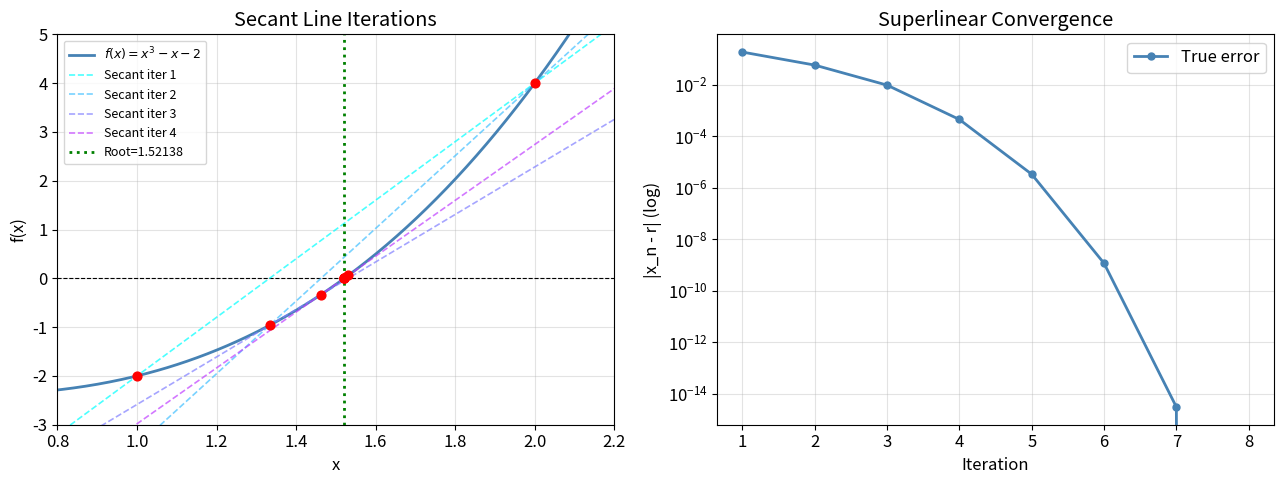

Python code for this plot: (Note: this script raises an exception after producing the figure.)
import numpy as np
import matplotlib.pyplot as plt
from scipy.special import erfc
import warnings; warnings.filterwarnings('ignore')

plt.rcParams.update({'figure.figsize':(11,5),'font.size':12,
    'axes.grid':True,'grid.alpha':0.35,'lines.linewidth':2})
print('Libraries loaded OK')

def secant(f, x0, x1, tol=1e-8, max_iter=50, verbose=False):
    # Secant Method: find root of f using two starting points x0, x1.
    hist = {'iterates':[x0,x1], 'errors':[], 'f_values':[f(x0),f(x1)]}
    if verbose:
        print(f"{'n':>4}  {'x_n':>18}  {'f(x_n)':>14}  {'|step|':>12}")
        print('-'*56)
    for i in range(1, max_iter+1):
        f0, f1 = f(x0), f(x1)
        denom = f1 - f0
        if abs(denom) < 1e-14:
            raise ZeroDivisionError('f(x1)-f(x0)~0 -- secant line is horizontal.')
        x2   = x1 - f1*(x1 - x0)/denom
        step = abs(x2 - x1)
        rel  = step / max(abs(x2), 1.0)
        hist['iterates'].append(x2)
        hist['errors'].append(step)
        hist['f_values'].append(f(x2))
        if verbose:
            print(f'{i:>4}  {x2:>18.12f}  {f(x2):>14.4e}  {step:>12.4e}')
        if rel < tol:
            break
        x0, x1 = x1, x2
    return x2, hist


def estimate_order(errors, true_root, iterates):
    # Empirically estimate convergence order from true errors.
    true_errs = [abs(x - true_root) for x in iterates if abs(x-true_root) > 1e-16]
    orders = []
    for k in range(1, len(true_errs)-1):
        if true_errs[k] > 0 and true_errs[k-1] > 0 and true_errs[k+1] > 0:
            p = np.log(true_errs[k+1]/true_errs[k]) / np.log(true_errs[k]/true_errs[k-1])
            orders.append(p)
    return orders

f1 = lambda x: x**3 - x - 2
x_star = 1.5213797068045675

root1, h1 = secant(f1, x0=1.0, x1=2.0, tol=1e-12, verbose=True)
print(f'\nRoot      : {root1:.14f}')
print(f'Exact     : {x_star:.14f}')
print(f'Error     : {abs(root1 - x_star):.2e}')
print(f'Iterations: {len(h1["errors"])}')

# Empirical order estimate
orders1 = estimate_order(h1['errors'], x_star, h1['iterates'])
if orders1:
    print(f'Estimated convergence order (last 3 iters): {np.mean(orders1[-3:]):.4f}  (golden ratio = {(1+5**0.5)/2:.4f})')

# Plot: secant lines
x_range = np.linspace(0.5, 2.5, 400)
fig, axes = plt.subplots(1, 2, figsize=(13, 5))

ax = axes[0]
ax.plot(x_range, f1(x_range), color='steelblue', label=r'$f(x)=x^3-x-2$')
ax.axhline(0, color='k', lw=0.8, ls='--')
iters = h1['iterates']
colors_s = plt.cm.cool(np.linspace(0, 1, min(5, len(iters)-1)))
for k in range(min(4, len(iters)-2)):
    x0k, x1k = iters[k], iters[k+1]
    slope = (f1(x1k)-f1(x0k))/(x1k-x0k) if abs(x1k-x0k)>1e-10 else 0
    sec_y = f1(x0k) + slope*(x_range - x0k)
    ax.plot(x_range, sec_y, color=colors_s[k], lw=1.2, ls='--', alpha=0.7,
            label=f'Secant iter {k+1}')
ax.scatter(iters[:-1], [f1(x) for x in iters[:-1]], color='red', s=40, zorder=5)
ax.axvline(root1, color='green', ls=':', lw=2, label=f'Root={root1:.5f}')
ax.set(xlim=(0.8,2.2), ylim=(-3,5), xlabel='x', ylabel='f(x)',
       title='Secant Line Iterations'); ax.legend(fontsize=9)

ax = axes[1]
true_errs = [abs(x-x_star) for x in h1['iterates'][2:]]
ax.semilogy(range(1, len(true_errs)+1), true_errs, 'o-', color='steelblue', ms=5, label='True error')
ax.set(xlabel='Iteration', ylabel='|x_n - r| (log)', title='Superlinear Convergence')
ax.legend()

plt.tight_layout()
plt.savefig('/sessions/epic-eloquent-mccarthy/mnt/outputs/secant_math.png', dpi=120, bbox_inches='tight')
plt.show()

# Antoine constants for ethanol (Perry's Chemical Engineers' Handbook)
A_eth, B_eth, C_eth = 8.20417, 1642.89, 230.300
P_target = 760.0   # mmHg (1 atm)

f_antoine = lambda T: A_eth - B_eth/(C_eth + T) - np.log10(P_target)

# Analytical boiling point (solve directly)
T_boil_exact = B_eth / (A_eth - np.log10(P_target)) - C_eth
print(f'Analytical boiling point: {T_boil_exact:.4f} degC')

root2, h2 = secant(f_antoine, x0=60.0, x1=95.0, tol=1e-12, verbose=True)
print(f'\nSecant result : {root2:.8f} degC')
print(f'Exact         : {T_boil_exact:.8f} degC')
print(f'Error         : {abs(root2 - T_boil_exact):.2e} degC')
print(f'Iterations    : {len(h2["errors"])}')

# Plot: P* vs T and convergence
T_range = np.linspace(50, 110, 400)
P_range = 10**(A_eth - B_eth/(C_eth + T_range))

fig, axes = plt.subplots(1, 2, figsize=(13, 5))

ax = axes[0]
ax.plot(T_range, P_range, color='teal', label='Vapour pressure $P^*(T)$')
ax.axhline(P_target, color='crimson', ls='--', label='P* = 760 mmHg (1 atm)')
ax.axvline(root2, color='darkorange', ls=':', lw=2,
           label=f'$T_{{bp}}$ = {root2:.2f} °C')
ax.scatter([root2], [P_target], color='darkorange', s=80, zorder=5)
ax.set(xlabel='Temperature (°C)', ylabel='Vapour Pressure (mmHg)',
       title='Ethanol Boiling Point via Antoine Equation')
ax.legend()

ax = axes[1]
ax.semilogy(range(1, len(h2['errors'])+1), h2['errors'],
            'o-', color='teal', ms=5, label='|step|')
ax.set(xlabel='Iteration', ylabel='|step| (log)',
       title='Convergence - Antoine Equation')
ax.legend()

plt.tight_layout()
plt.savefig('/sessions/epic-eloquent-mccarthy/mnt/outputs/secant_chem.png', dpi=120, bbox_inches='tight')
plt.show()

alpha_c  = 0.996       # dB / (MHz^0.5 * 100m)
alpha_d  = 1.91e-4     # dB / (MHz * 100m)
alpha_target = 30.0    # dB / 100m

def attenuation(f_MHz):
    return alpha_c * np.sqrt(f_MHz) + alpha_d * f_MHz

g_coax = lambda f: attenuation(f) - alpha_target

root3, h3 = secant(g_coax, x0=500.0, x1=1500.0, tol=1e-8, verbose=True)
print(f'\nFrequency where alpha = {alpha_target} dB/100m : {root3:.2f} MHz')
print(f'Check: alpha({root3:.1f} MHz) = {attenuation(root3):.6f} dB/100m')
print(f'Iterations: {len(h3["errors"])}')

f_vals = np.linspace(100, 2000, 800)
fig, axes = plt.subplots(1, 2, figsize=(13, 5))

ax = axes[0]
ax.plot(f_vals, attenuation(f_vals), color='royalblue', label=r'$\alpha(f)$')
ax.axhline(alpha_target, color='crimson', ls='--', label=f'Target = {alpha_target} dB/100m')
ax.axvline(root3, color='darkorange', ls=':', lw=2, label=f'f* = {root3:.1f} MHz')
ax.scatter([root3], [alpha_target], color='darkorange', s=80, zorder=5)
ax.set(xlabel='Frequency (MHz)', ylabel='Attenuation (dB/100 m)',
       title='RG-6/U Coaxial Cable Attenuation')
ax.legend()

ax = axes[1]
ax.semilogy(range(1, len(h3['errors'])+1), h3['errors'],
            'o-', color='royalblue', ms=5, label='|step|')
ax.set(xlabel='Iteration', ylabel='|step| (log)', title='Convergence - Telecom')
ax.legend()

plt.tight_layout()
plt.savefig('/sessions/epic-eloquent-mccarthy/mnt/outputs/secant_telecom.png', dpi=120, bbox_inches='tight')
plt.show()

f_cmp  = lambda x: np.cos(x) - x
df_cmp = lambda x: -np.sin(x) - 1
r_cmp  = 0.7390851332151607

# Bisection (local copy)
def bisection_cmp(f, a, b, tol=1e-15):
    errs=[]
    for _ in range(60):
        c=(a+b)/2; e=(b-a)/2; errs.append(e)
        if e<tol or f(c)==0: break
        if f(a)*f(c)<0: b=c
        else: a=c
    return c, errs

# Newton-Raphson (local copy)
def nr_cmp(f, df, x0, tol=1e-15):
    x=x0; errs=[]
    for _ in range(20):
        xn=x-f(x)/df(x); errs.append(abs(xn-x))
        if abs(xn-x)<tol: break
        x=xn
    return xn, errs

_, e_bis = bisection_cmp(f_cmp, 0.0, 1.0)
_, e_nr  = nr_cmp(f_cmp, df_cmp, 0.5)
_, h_sec = secant(f_cmp, x0=0.0, x1=1.0, tol=1e-15)
e_sec = h_sec['errors']

print(f'Bisection iterations     : {len(e_bis)}')
print(f'Newton-Raphson iterations: {len(e_nr)}')
print(f'Secant iterations        : {len(e_sec)}')
print(f'NR speed-up vs Bisection : {len(e_bis)/len(e_nr):.1f}x')
print(f'Secant speed-up vs Bisect: {len(e_bis)/len(e_sec):.1f}x')

fig, ax = plt.subplots(figsize=(10, 5))
ax.semilogy(range(1, len(e_bis)+1), e_bis,  'o--', color='steelblue', ms=4, label=f'Bisection ({len(e_bis)} iters)')
ax.semilogy(range(1, len(e_sec)+1), e_sec,  's-',  color='darkorange', ms=5, label=f'Secant ({len(e_sec)} iters)')
ax.semilogy(range(1, len(e_nr)+1),  e_nr,   '^-',  color='crimson',    ms=6, label=f'Newton-Raphson ({len(e_nr)} iters)')
ax.set(xlabel='Iteration', ylabel='Step size (log)',
       title=r'Bisection vs. Secant vs. Newton-Raphson  --  $f(x)=\cos x - x$')
ax.legend()
plt.tight_layout()
plt.savefig('/sessions/epic-eloquent-mccarthy/mnt/outputs/secant_comparison.png', dpi=120, bbox_inches='tight')
plt.show()
